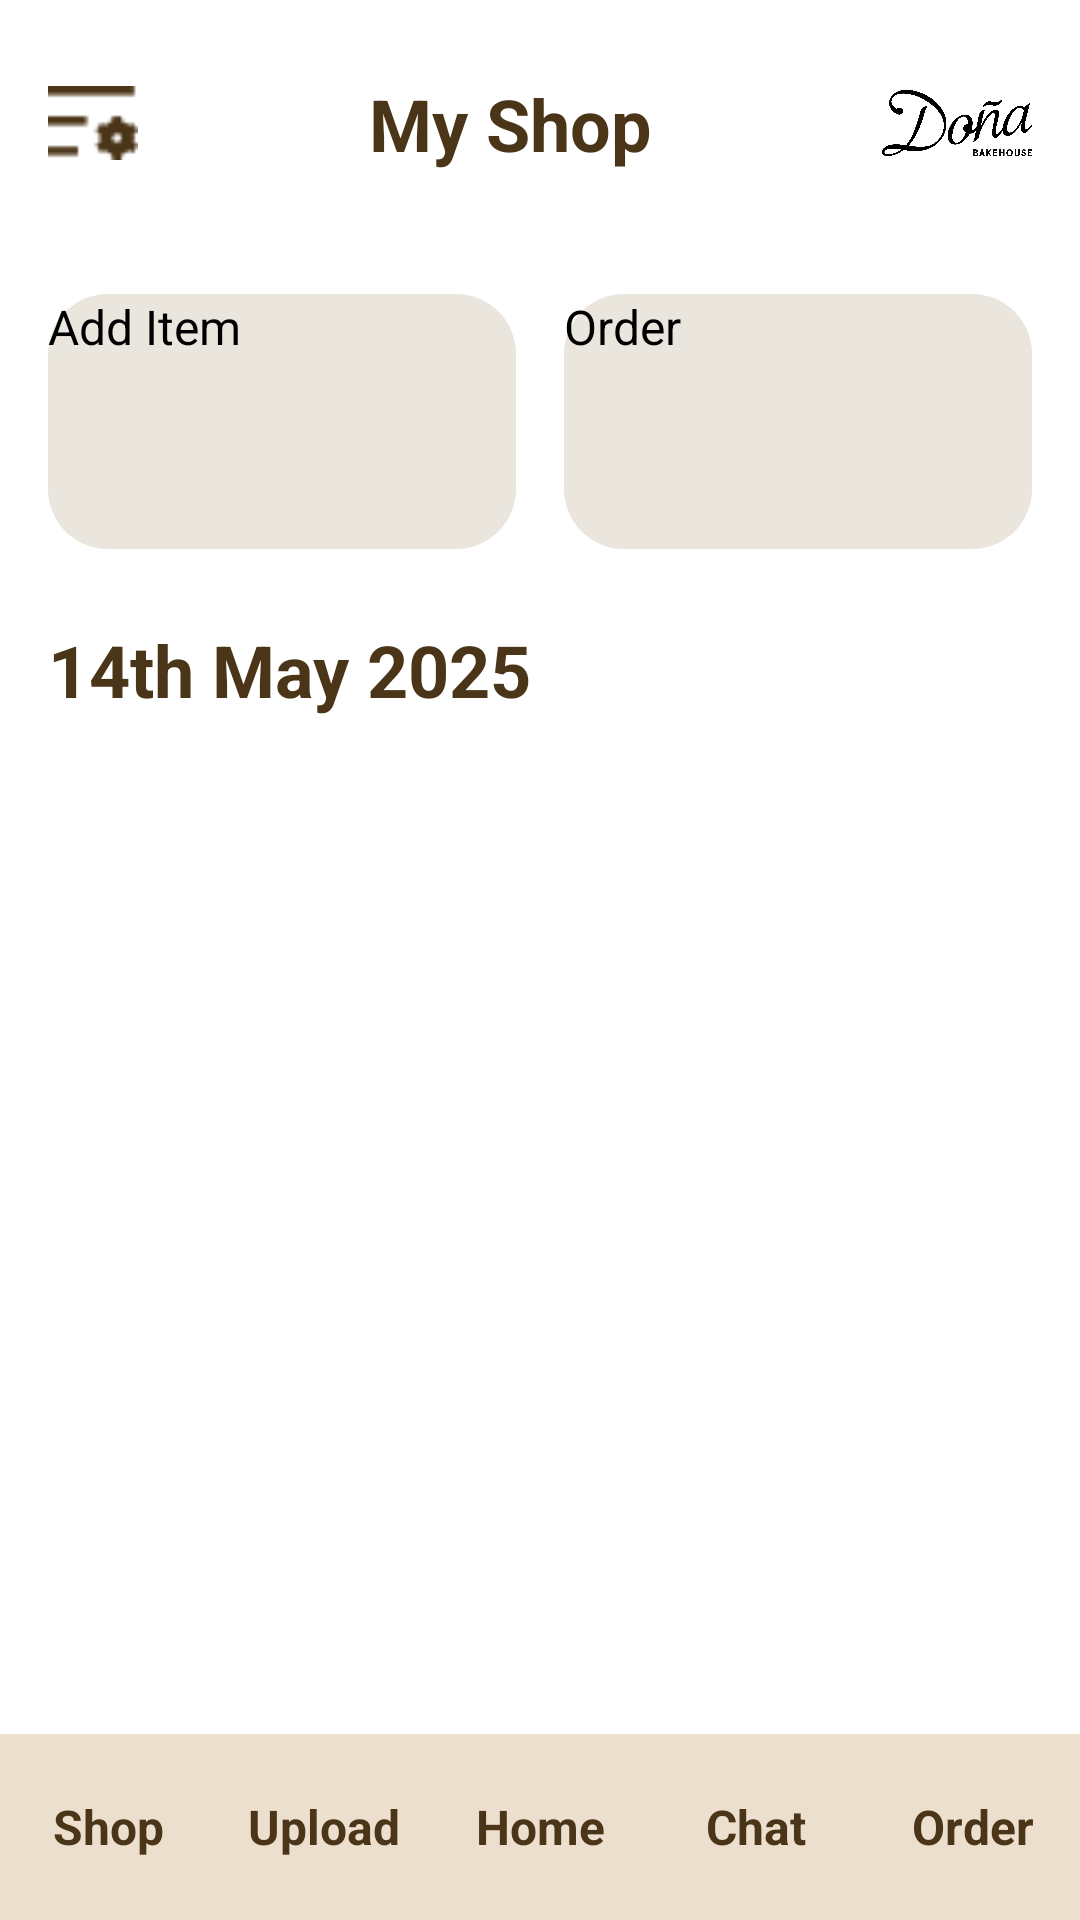

Layout XML and referenced resources for this Android screen:
<!-- AndroidManifest.xml: application theme Theme.Try -->
<!-- res/layout/shop_seller.xml -->
<?xml version="1.0" encoding="utf-8"?>
<androidx.constraintlayout.widget.ConstraintLayout xmlns:android="http://schemas.android.com/apk/res/android"
    xmlns:app="http://schemas.android.com/apk/res-auto"
    xmlns:tools="http://schemas.android.com/tools"
    android:layout_width="match_parent"
    android:layout_height="match_parent"
    android:background="#FFFFFF">

    
    <androidx.constraintlayout.widget.ConstraintLayout
        android:id="@+id/topBar"
        android:layout_width="0dp"
        android:layout_height="wrap_content"
        android:background="#FFFFFF"
        android:padding="16dp"
        app:layout_constraintEnd_toEndOf="parent"
        app:layout_constraintStart_toStartOf="parent"
        app:layout_constraintTop_toTopOf="parent">

        <ImageView
            android:id="@+id/menuIcon"
            android:layout_width="30dp"
            android:layout_height="30dp"
            android:contentDescription="Menu"
            android:src="@drawable/more_button"
            app:layout_constraintBottom_toBottomOf="parent"
            app:layout_constraintStart_toStartOf="parent"
            app:layout_constraintTop_toTopOf="parent" />

        <TextView
            android:id="@+id/tvMyShop"
            android:layout_width="0dp"
            android:layout_height="wrap_content"
            android:gravity="center"
            android:text="My Shop"
            android:textColor="#4B3518"
            android:textSize="24sp"
            android:textStyle="bold"
            app:layout_constraintBottom_toBottomOf="parent"
            app:layout_constraintEnd_toStartOf="@+id/imgPlaceholder"
            app:layout_constraintStart_toEndOf="@+id/menuIcon"
            app:layout_constraintTop_toTopOf="parent" />

        <ImageView
            android:id="@+id/imgPlaceholder"
            android:layout_width="50dp"
            android:layout_height="50dp"
            android:clickable="true"
            android:contentDescription="Menu"
            android:src="@drawable/dona_bakery"
            app:layout_constraintBottom_toBottomOf="parent"
            app:layout_constraintEnd_toEndOf="parent"
            app:layout_constraintTop_toTopOf="parent" />

    </androidx.constraintlayout.widget.ConstraintLayout>



        <androidx.constraintlayout.widget.ConstraintLayout
            android:id="@+id/buttons"
            android:layout_width="match_parent"
            android:layout_height="wrap_content"
            android:padding="16dp"
            app:layout_constraintBottom_toTopOf="@+id/recyclerViewOrder"
            app:layout_constraintEnd_toEndOf="parent"
            app:layout_constraintStart_toStartOf="parent"
            app:layout_constraintTop_toBottomOf="@id/topBar">

            
            
            
            <androidx.appcompat.widget.AppCompatButton
                android:id="@+id/add_item_button"
                android:layout_width="0dp"
                android:layout_height="85dp"
                android:layout_marginEnd="8dp"
                android:background="@drawable/bg_cream_rounded"
                android:text="Add Item"
                android:textSize="16sp"
                app:layout_constraintEnd_toStartOf="@+id/order_button"
                app:layout_constraintHorizontal_chainStyle="spread"
                app:layout_constraintStart_toStartOf="parent"
                app:layout_constraintTop_toTopOf="parent" />

            <androidx.appcompat.widget.AppCompatButton
                android:id="@+id/order_button"
                android:layout_width="0dp"
                android:layout_height="85dp"
                android:layout_marginStart="8dp"
                android:background="@drawable/bg_cream_rounded"
                android:text="Order"
                android:textColor="@color/black"
                android:textSize="16sp"
                app:layout_constraintEnd_toEndOf="parent"
                app:layout_constraintStart_toEndOf="@id/add_item_button"
                app:layout_constraintTop_toTopOf="parent" />

            

            <TextView
                android:id="@+id/tvDate"
                android:layout_width="wrap_content"
                android:layout_height="wrap_content"
                android:layout_marginTop="24dp"
                android:text="14th May 2025"
                android:textColor="#4B3518"
                android:textSize="24sp"
                android:textStyle="bold"
                app:layout_constraintStart_toStartOf="parent"
                app:layout_constraintTop_toBottomOf="@+id/add_item_button" />


        </androidx.constraintlayout.widget.ConstraintLayout>

    <androidx.recyclerview.widget.RecyclerView
        android:id="@+id/recyclerViewOrder"
        android:layout_width="0dp"
        android:layout_height="0dp"
        android:padding="16dp"
        android:clipToPadding="false"
        android:scrollbars="vertical"
        app:layout_constraintBottom_toTopOf="@+id/bottomNav"
        app:layout_constraintEnd_toEndOf="parent"
        app:layout_constraintStart_toStartOf="parent"
        app:layout_constraintTop_toBottomOf="@id/buttons" />


    
    <androidx.constraintlayout.widget.ConstraintLayout
        android:id="@+id/bottomNav"
        android:layout_width="0dp"
        android:layout_height="62dp"
        android:background="#ECDFCE"
        app:layout_constraintBottom_toBottomOf="parent"
        app:layout_constraintEnd_toEndOf="parent"
        app:layout_constraintStart_toStartOf="parent" >

        <LinearLayout
            android:layout_width="match_parent"
            android:layout_height="match_parent"
            android:orientation="horizontal">

            <TextView
                android:id="@+id/tvShop"
                android:layout_width="0dp"
                android:layout_height="match_parent"
                android:layout_weight="1"
                android:gravity="center"
                android:text="Shop"
                android:textColor="#4B3518"
                android:textSize="16sp"
                android:textStyle="bold" />
            <TextView
                android:id="@+id/tvUpload"
                android:layout_width="0dp"
                android:layout_height="match_parent"
                android:layout_weight="1"
                android:gravity="center"
                android:text="Upload"
                android:textColor="#4B3518"
                android:textSize="16sp"
                android:textStyle="bold" />
            <TextView
                android:id="@+id/tvHome"
                android:layout_width="0dp"
                android:layout_height="match_parent"
                android:layout_weight="1"
                android:gravity="center"
                android:text="Home"
                android:textColor="#4B3518"
                android:textSize="16sp"
                android:textStyle="bold" />
            <TextView
                android:id="@+id/tvChat"
                android:layout_width="0dp"
                android:layout_height="match_parent"
                android:layout_weight="1"
                android:gravity="center"
                android:text="Chat"
                android:textColor="#4B3518"
                android:textSize="16sp"
                android:textStyle="bold" />

            <TextView
                android:id="@+id/tvOrder"
                android:layout_width="0dp"
                android:layout_height="match_parent"
                android:layout_weight="1"
                android:gravity="center"
                android:text="Order"
                android:textColor="#4B3518"
                android:textSize="16sp"
                android:textStyle="bold" />

        </LinearLayout>

    </androidx.constraintlayout.widget.ConstraintLayout>

</androidx.constraintlayout.widget.ConstraintLayout>
<!-- resources referenced by this layout -->
<resources>
  <color name="black">#FF000000</color>
  <!-- drawable bg_cream_rounded (drawable) -->
  <?xml version="1.0" encoding="utf-8"?>
  <selector xmlns:android="http://schemas.android.com/apk/res/android">
      <item>
          <shape xmlns:android="http://schemas.android.com/apk/res/android"
              android:shape="rectangle">
              <solid android:color="#EAE6DE"/>
              <corners android:radius="20dp"/>
          </shape>
      </item>
  </selector>
  <!-- drawable dona_bakery: png bitmap (drawable, 29123 bytes) -->
  <!-- drawable more_button: png bitmap (drawable, 494 bytes) -->
</resources>
